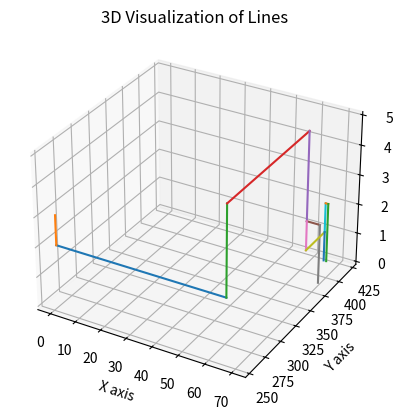

Write Python code to recreate this figure.
import matplotlib.pyplot as plt
from mpl_toolkits.mplot3d import Axes3D

# Given data: a series of lines in 3D space
lines = [
    (0, 256, 2, 65, 256, 2),
    (0, 256, 2, 0, 256, 3),
    (65, 256, 2, 65, 256, 5),
    (65, 256, 5, 65, 386, 5),
    (65, 386, 2, 65, 386, 5),
    (65, 386, 2, 70, 386, 2),
    (65, 386, 1, 65, 386, 2),
    (70, 386, 0, 70, 386, 2),
    (65, 386, 1, 65, 419, 1),
    (65, 419, 1, 65, 419, 2),
    (65, 419, 0, 65, 419, 1),
    (65, 419, 2, 66, 419, 2),
    (66, 419, 0, 66, 419, 2)
]

# Creating a 3D plot
fig = plt.figure()
ax = fig.add_subplot(111, projection='3d')

# Adding lines to the plot
for line in lines:
    x = [line[0], line[3]]
    y = [line[1], line[4]]
    z = [line[2], line[5]]
    ax.plot(x, y, z)

# Setting labels
ax.set_xlabel('X axis')
ax.set_ylabel('Y axis')
ax.set_zlabel('Z axis')

plt.title("3D Visualization of Lines")
plt.show()
